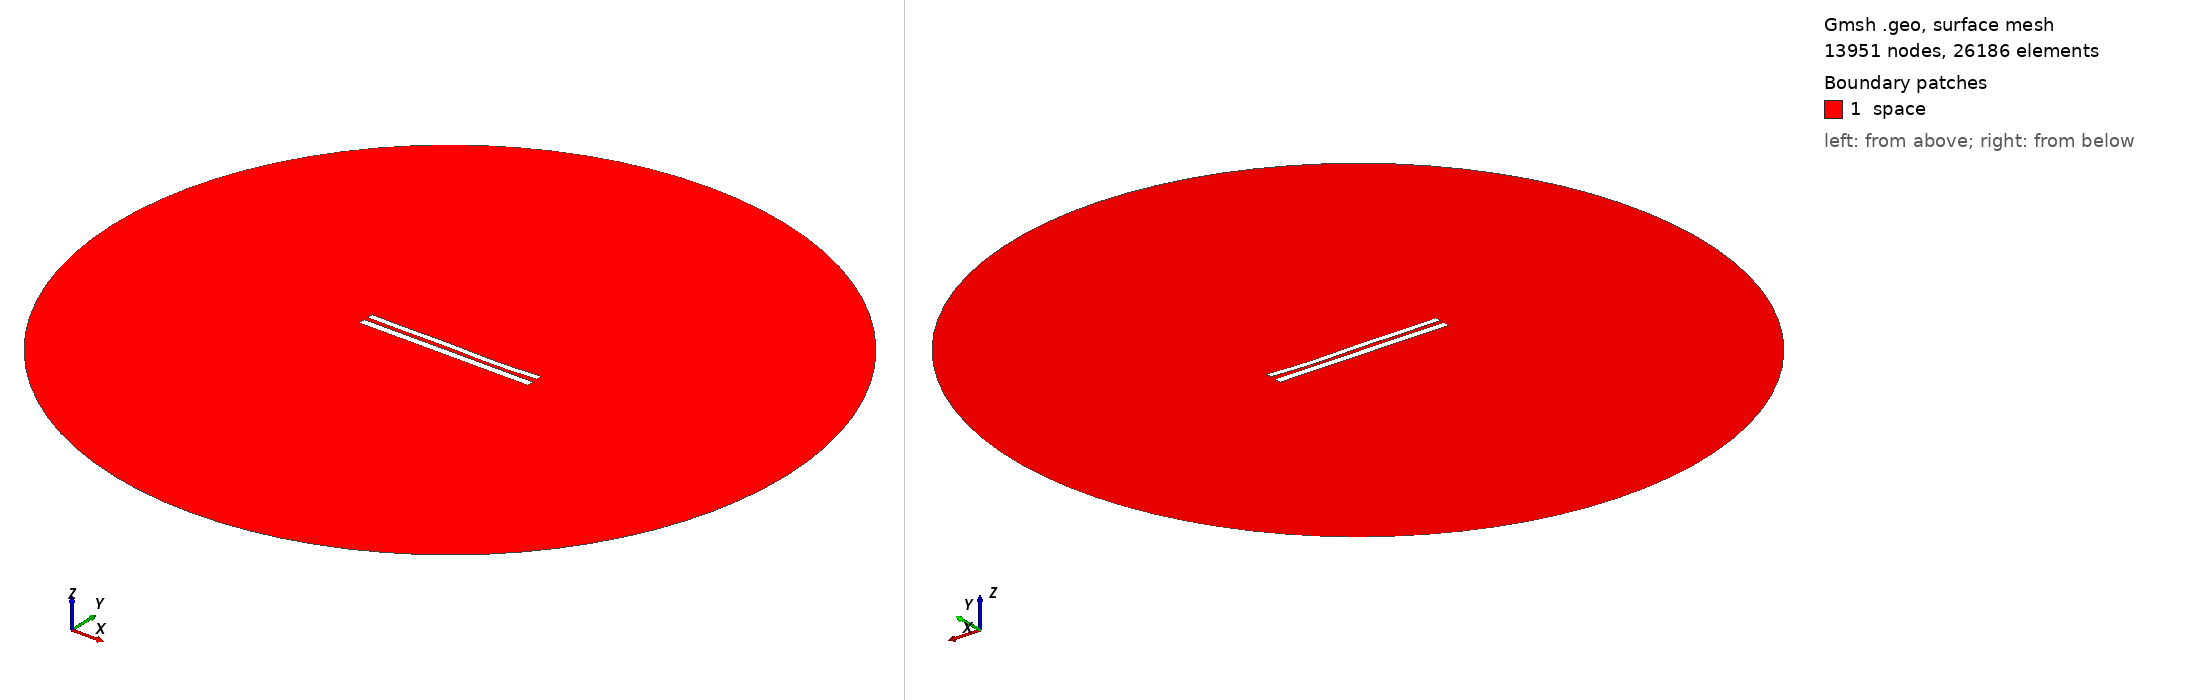

Gmsh geometry script, surface-meshed: 13951 nodes, 26186 surface elements. Boundary patches (legend numbers): 1 space. Left view from above one corner, right view from below the opposite corner. Legend entries are the model's physical surfaces. The drawing asked Gmsh for element sizes between 1% and 20% of the model's largest extent; the script's own settings can give other sizes.

=== 8896.geo (drawn) ===
//---------------------------------------
// Geometry kernel
//---------------------------------------

SetFactory("OpenCASCADE");



//---------------------------------------
// Parameters of the geometry
//---------------------------------------

// Overetch of the upper plate
overetch = 0.25;

// Distance between the plates
distance = 2.5;

// Discretization over the x axis (for the deformation)
nx = 50; 

// Length of the plate
L = 100 - overetch; 

// Number of modes
n = 4; 

// 1st mode coefficient
coeff(1) = -0.075;
beta(1) = 0.596864 * 3.1415926535 / L;

// 2nd mode coefficient
coeff(2) = -0.15;
beta(2) = 1.49418 * 3.1415926535 / L;

// 3rd mode coefficient
coeff(3) = 0.15;
beta(3) = 2.50025 * 3.1415926535 / L;

// 4th mode coefficient
coeff(4) = -0.15;
beta(4) = 3.49999 * 3.1415926535 / L;



//---------------------------------------
// Upper plate (deformed rectangle)
//---------------------------------------

// Coordiantes of the upper plate
xmin = -50;
xmax = 50 - overetch;

// Height of the upper plate
yheight = 4 - 2 * overetch;

// Indexes of the points
UpperID[] = {};
LowerID[] = {};
LeftID[] = {};
RightID[] = {};

// Point index
p = 1;

// Horizontal edges
For i In {1:nx}
    x = xmin + (i-1)*(xmax - xmin)/(nx-1);

    y_bottom = distance / 2 + overetch;
    For j In {1:n}
        C = (Cosh(beta(j)*L) + Cos(beta(j)*L)) / (Sinh(beta(j)*L) + Sin(beta(j)*L));
        y_bottom  = y_bottom + coeff(j) * (Cosh(beta(j)*(x+50)) - Cos(beta(j)*(x+50)) - C * (Sinh(beta(j)*(x+50)) - Sin(beta(j)*(x+50))));
    EndFor

    y_top = y_bottom + yheight;

    Point(p) = {x, y_top, 0, 1.0};
    UpperID[i] = p;
    p = p + 1;

    Point(p) = {x, y_bottom, 0, 1.0};
    LowerID[i] = p;
    p = p + 1;
EndFor

// Create point lists
UpperPts[] = {}; LowerPts[] = {};
For i In {1:nx}
  UpperPts[] += {UpperID[i]};
  LowerPts[] += {LowerID[i]};
EndFor

// Build splines
Spline(1) = {UpperPts[]};
Spline(2) = {LowerPts[]};
Line(3) = {LowerPts[nx-1], UpperPts[nx-1]};
Line(4) = {LowerPts[0], UpperPts[0]};

// Build the plane surface
Curve Loop(1) = {2, 3, -1, -4};
Plane Surface(1) = {1};



//---------------------------------------
// Lower plate (rectangle)
//---------------------------------------

// Vertices
Point(1001) = {-50, -1, 0, 1.0};
Point(1002) = { 50, -1, 0, 1.0};
Point(1003) = { 50,  -5, 0, 1.0};
Point(1004) = {-50,  -5, 0, 1.0};

// Edges
Line(5) = {1001, 1002};
Line(6) = {1002, 1003};
Line(7) = {1003, 1004};
Line(8) = {1004, 1001};

// Plane surface
Line Loop(2) = {5, 6, 7, 8};
Plane Surface(2) = {2}; 



//---------------------------------------
// Outer (fictious) boundary
//---------------------------------------

// Points
Point(1005) = {0, 0, 0};       // Center
Point(1006) = {200, 0, 0};     // Start point
Point(1007) = {0, 200, 0};     // 90 degrees
Point(1008) = {-200, 0, 0};    // 180 degrees
Point(1009) = {0, -200, 0};    // 270 degrees

// Circle arcs (each needs start, center, end)
Circle(9) = {1006, 1005, 1007};
Circle(10) = {1007, 1005, 1008};
Circle(11) = {1008, 1005, 1009};
Circle(12) = {1009, 1005, 1006};

// Plane surface for the entire domain
Curve Loop(3) = {9, 10, 11, 12};
Surface(3) = {3};

// Subtract the plates from the whole domain to obtain the actual domain where we want to solve the equations
BooleanDifference{ Surface{3}; Delete; }{ Surface{1}; Surface{2}; Delete; }




//---------------------------------------
// Transfinite Lines/Curves
//---------------------------------------

// Set the number of points on the boundaries
r = 7;

// Plates
Transfinite Curve {1, 2} = 50*r Using Progression 1;
Transfinite Curve {3, 4} = 2*r Using Progression 1;
Transfinite Line {5, 7} = 50*r Using Progression 1;
Transfinite Line {6, 8} = 2*r Using Progression 1;

// Outer boundary
Transfinite Line {9, 10, 11, 12} = 20 Using Progression 1;



//---------------------------------------
// Physical groups
//---------------------------------------                

// Physical curves (boundaries)
Physical Line("force_segment", 10) = {2};
Physical Line("upper_plate", 11) = {1, 3, 4};
Physical Line("lower_plate", 12) = {5, 6, 7, 8};
Physical Line("boundary", 20) = {9, 10, 11, 12};

// Physical Surfaces
Physical Surface("space", 30) = {3};



//---------------------------------------
// 6. Generate the Mesh
//---------------------------------------

// 2D mesh generation
Mesh 2;
